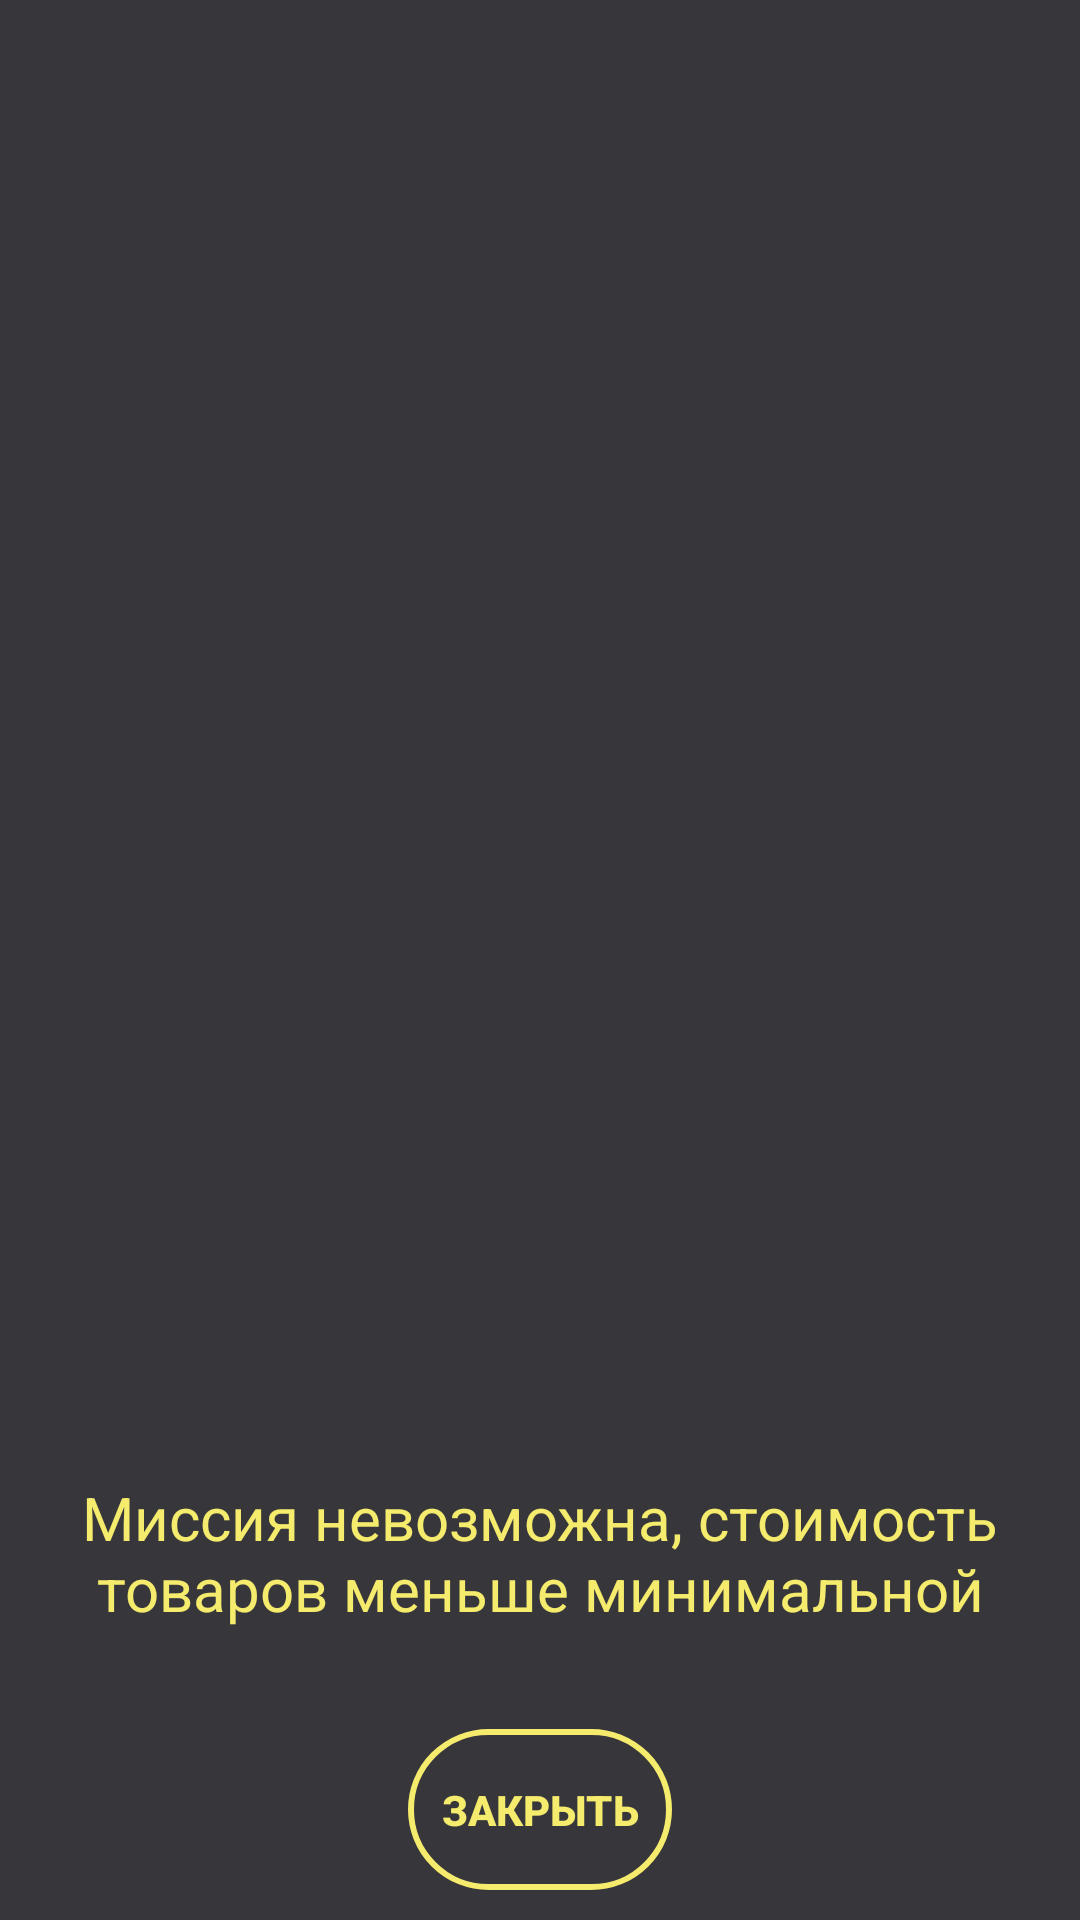

Produce the Android XML layout that renders to this screen, including the resource entries it uses.
<!-- AndroidManifest.xml: application theme AppTheme -->
<!-- res/layout/error_dialog.xml -->
<?xml version="1.0" encoding="utf-8"?>
<LinearLayout xmlns:android="http://schemas.android.com/apk/res/android"
    xmlns:app="http://schemas.android.com/apk/res-auto"
    android:orientation="vertical"
    android:layout_width="wrap_content"
    android:layout_height="wrap_content"
    android:id="@+id/dialogfon"
    android:background="@color/dialog"
    android:layout_gravity="center"
    android:scaleType="centerCrop"
    android:layout_margin="10dp">

    <ImageView
        android:id="@+id/error"
        android:padding="10dp"
        android:layout_width="311dp"
        android:layout_height="201dp"
        android:layout_weight="7"
        app:srcCompat="@drawable/error" />

    <LinearLayout
        android:layout_width="match_parent"
        android:layout_height="155dp"
        android:layout_weight="1"
        android:gravity="center"
        android:orientation="vertical"
        android:padding="10dp">


        <TextView
            android:id="@+id/textdescr"
            android:layout_width="wrap_content"
            android:layout_height="0dp"
            android:layout_marginTop="5dp"
            android:layout_weight="20"
            android:gravity="center"
            android:text="@string/error_dialog"
            android:textColor="@color/yellowMain"
            android:textSize="20sp">

        </TextView>

        <Button
            android:id="@+id/butclose"
            android:layout_marginTop="5dp"
            android:layout_width="wrap_content"
            android:layout_height="0dp"
            android:layout_weight="10"
            android:background="@drawable/error_button_slyle"
            android:padding="10dp"
            android:text="@string/close"
            android:textColor="@color/yellowMain"
            android:textStyle="bold">

        </Button>
    </LinearLayout>

</LinearLayout>
<!-- resources referenced by this layout -->
<resources>
  <color name="dialog">#EB27272B</color>
  <color name="yellowMain">#F5EB6D</color>
  <!-- drawable error_button_slyle (drawable) -->
  <?xml version="1.0" encoding="utf-8"?>
  <shape xmlns:android="http://schemas.android.com/apk/res/android">
      <stroke android:width="2dp" android:color="@color/yellowMain"/>
      <corners android:radius="30dp"/>
  
  </shape>
  <string name="close">Закрыть</string>
  <string name="error_dialog">Миссия невозможна, стоимость товаров меньше минимальной</string>
  <style name="AppTheme" parent="Theme.AppCompat.Light.NoActionBar">
          
          <item name="colorPrimary">#BE375F</item>
          <item name="colorPrimaryDark">@color/dialog</item>
          <item name="colorAccent">@color/colorAccent</item>
          <item name="android:textColor">@color/redMain</item>
          <item name="android:itemBackground">@color/dialog</item>
      </style>
  <color name="colorAccent">#ED8554</color>
  <color name="redMain">#BE375F</color>
</resources>
